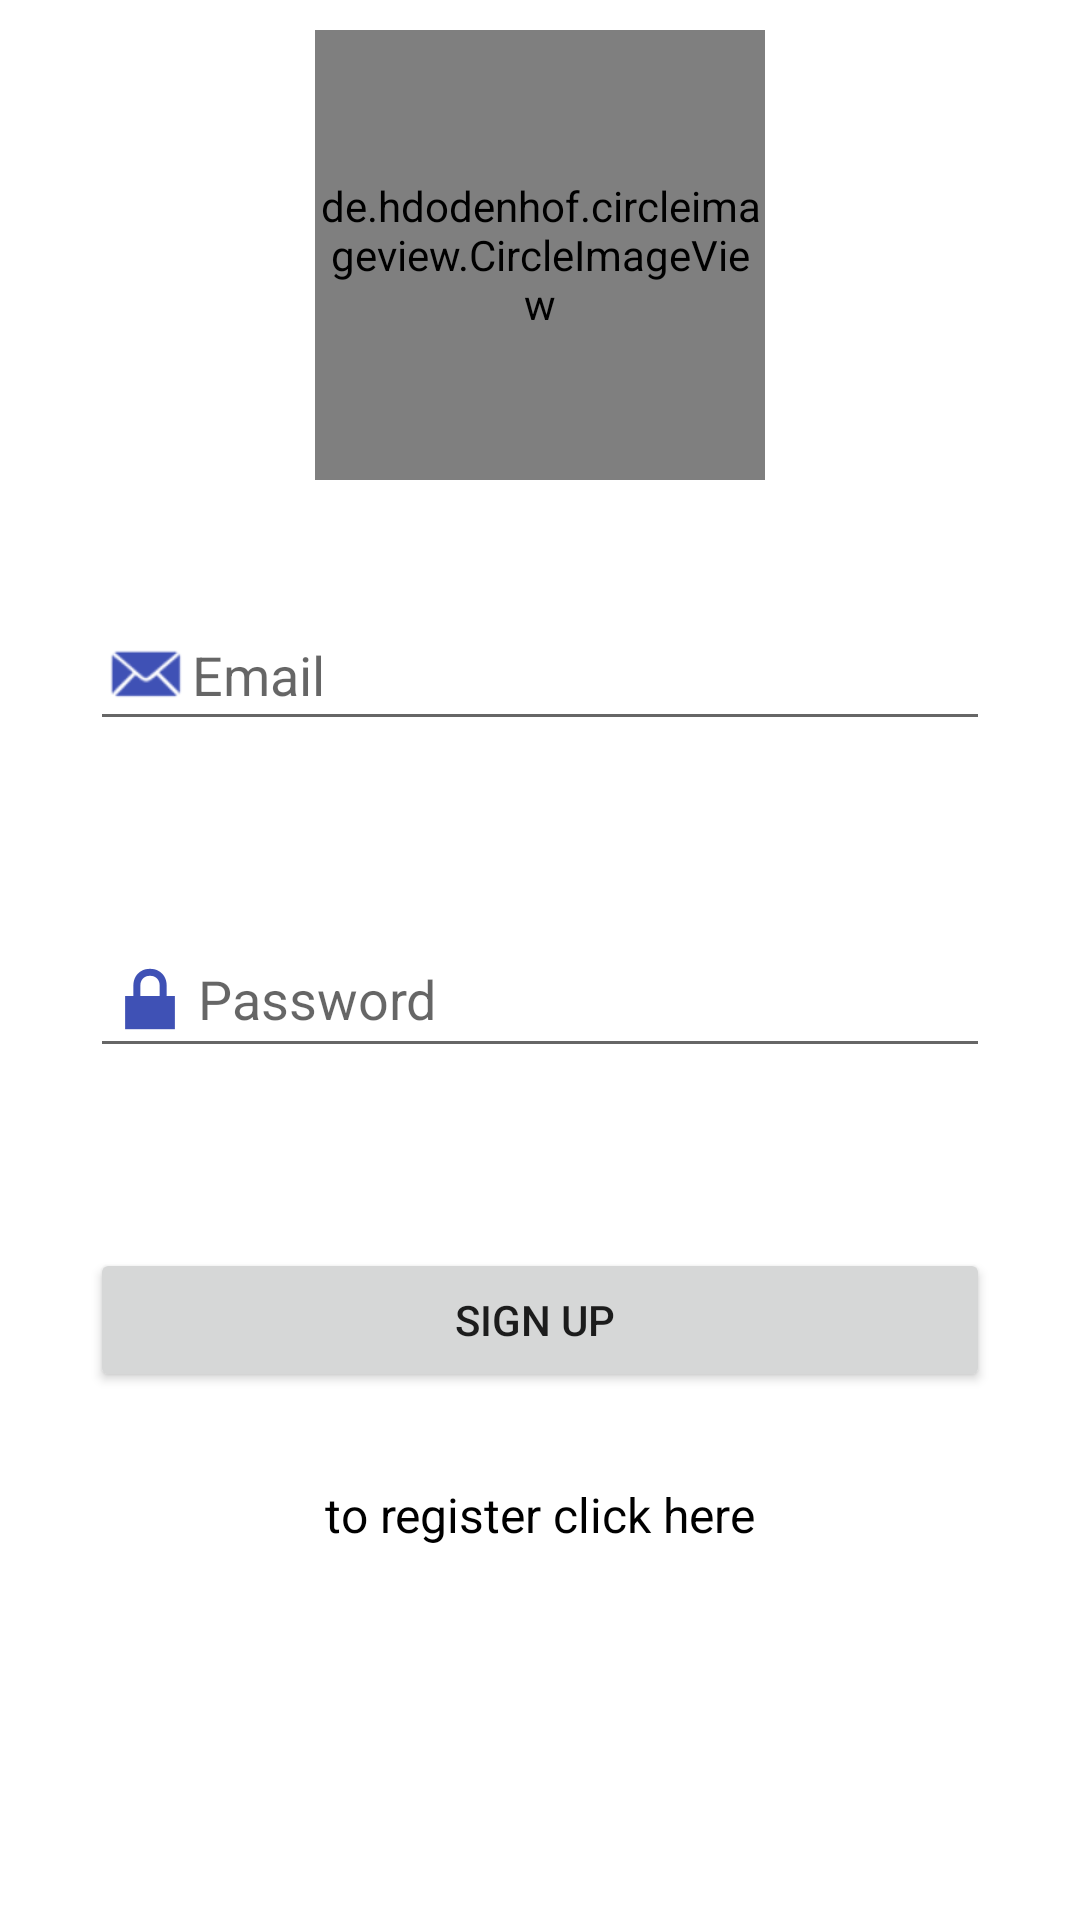

Produce the Android XML layout that renders to this screen, including the resource entries it uses.
<!-- AndroidManifest.xml: application theme Theme.Mystyle -->
<!-- res/layout/activity_main.xml -->
<?xml version="1.0" encoding="utf-8"?>
<LinearLayout xmlns:android="http://schemas.android.com/apk/res/android"
    xmlns:app="http://schemas.android.com/apk/res-auto"
    xmlns:tools="http://schemas.android.com/tools"
    android:id="@+id/main"
    android:layout_width="match_parent"
    android:layout_height="match_parent"
    android:orientation="vertical"
    tools:context=".MainActivity">



    <de.hdodenhof.circleimageview.CircleImageView
        android:layout_width="150dp"
        android:layout_height="150dp"
        android:layout_gravity="center"
        android:layout_margin="10dp"
        android:src="@drawable/img" />

    <LinearLayout
        android:layout_width="match_parent"
        android:layout_height="wrap_content"
        android:orientation="vertical">

        <EditText
            android:id="@+id/editTextTextEmailAddress"
            android:layout_width="match_parent"
            android:layout_height="wrap_content"
            android:layout_margin="30dp"
            android:layout_weight="1"
            android:drawableLeft="@android:drawable/sym_action_email"
            android:drawableTint="#3F51B5"
            android:ems="10"
            android:hint="Email"
            android:inputType="textEmailAddress" />

        <EditText
            android:id="@+id/editTextTextpasswordAddress"
            android:layout_width="match_parent"
            android:layout_height="wrap_content"
            android:layout_margin="30dp"
            android:layout_weight="1"
            android:drawableLeft="@android:drawable/ic_lock_lock"
            android:drawableTint="#3F51B5"
            android:ems="10"
            android:hint="Password"
            android:inputType="textEmailAddress" />

        <Button
            android:id="@+id/loginbutton"
            android:layout_width="match_parent"
            android:layout_height="wrap_content"
            android:layout_weight="1"
            android:layout_margin="30dp"
            android:text="Sign up " />


        <TextView
            android:id="@+id/Register"
            android:layout_height="wrap_content"
            android:layout_width="wrap_content"
            android:layout_gravity="center"
            android:text="to register click here"
            android:textColor="@color/black"
            android:textSize="16dp"
            />
    </LinearLayout>

</LinearLayout>
<!-- resources referenced by this layout -->
<resources>
  <color name="black">#FF000000</color>
  <!-- drawable img: png bitmap (drawable, 508101 bytes) -->
  <style name="Theme.Mystyle" parent="Theme.MaterialComponents.DayNight.DarkActionBar">
          
          
          <item name="colorPrimary">@color/colorPrimary</item>
          <item name="colorAccent">@color/colorAccent</item>
          <item name="colorPrimaryDark">@color/colorPrimaryDark</item>
  
      </style>
  <color name="colorPrimary">#2200a6</color>
  <color name="colorAccent">#2AE7ED</color>
  <color name="colorPrimaryDark">#3F51B5</color>
</resources>
